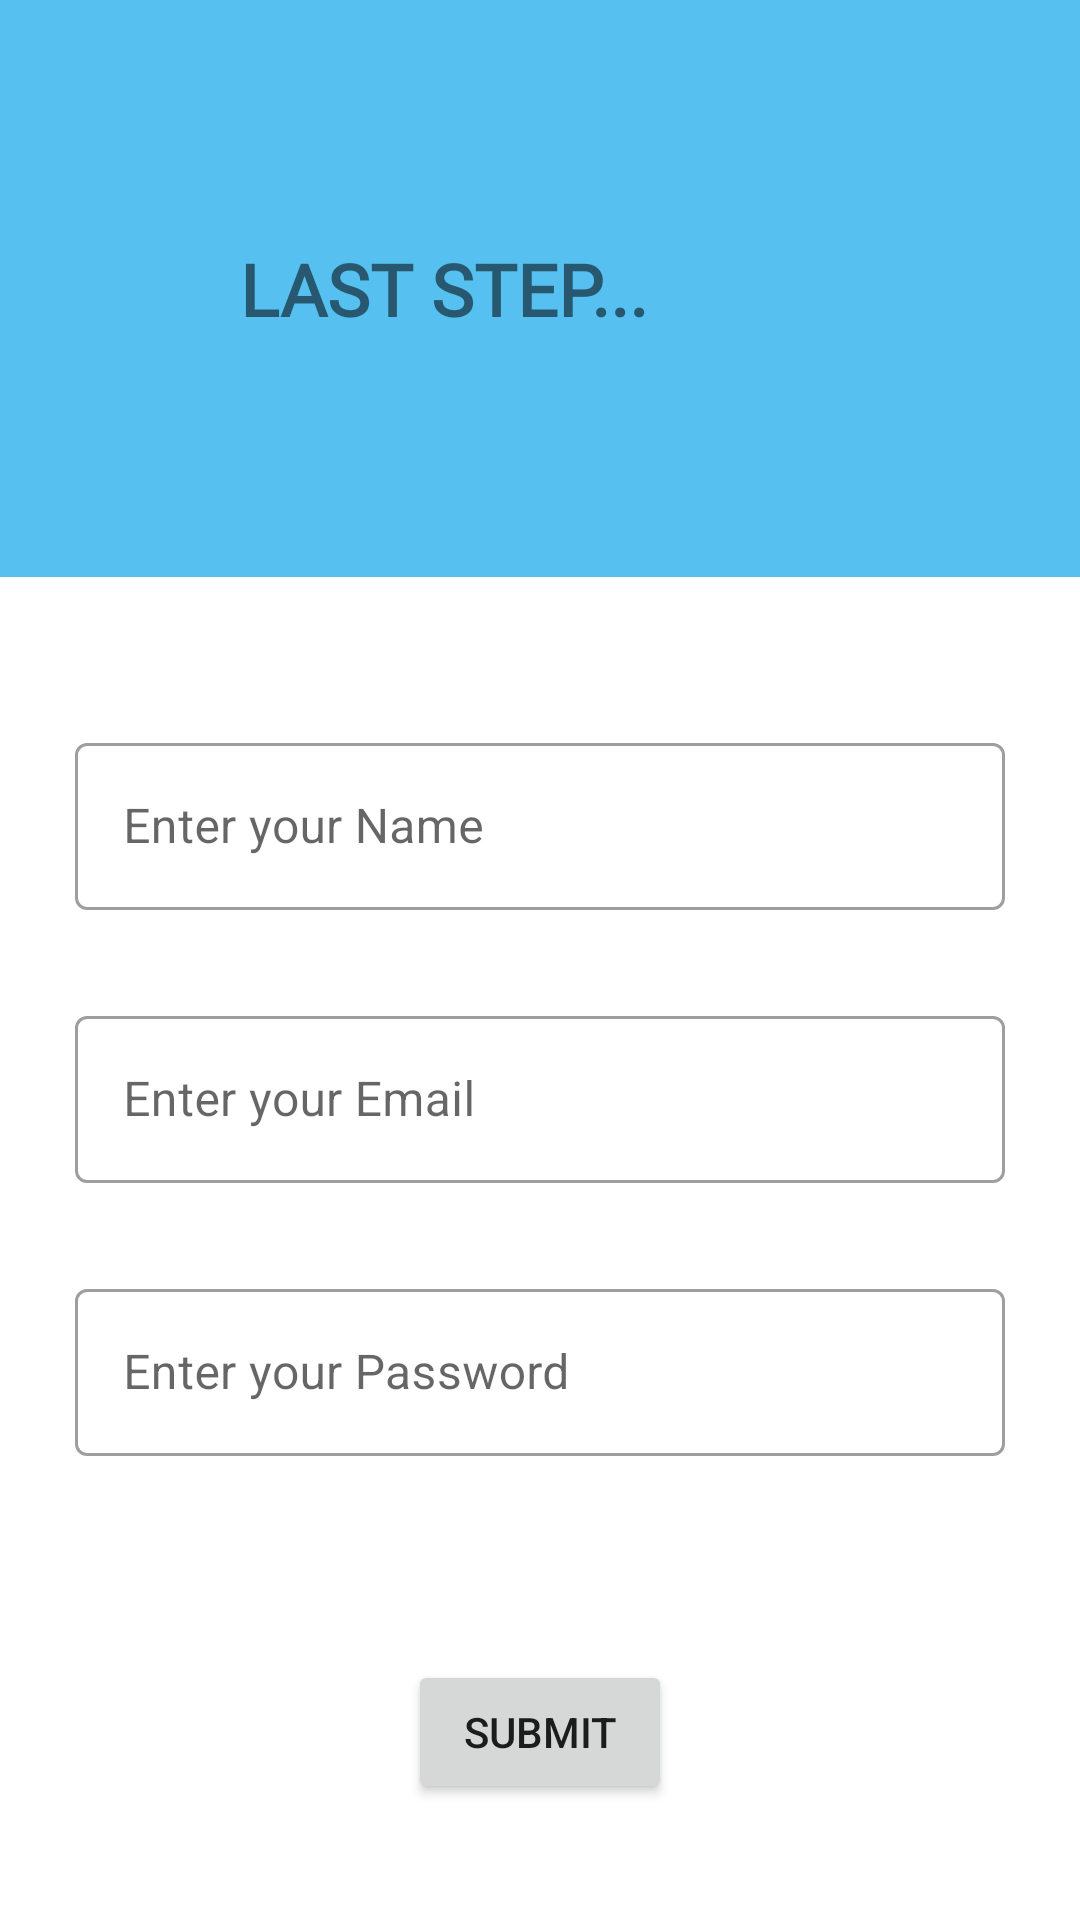

Write the Android layout XML for this screen, with the resource values it uses.
<!-- AndroidManifest.xml: application theme Theme.AngleInYou -->
<!-- res/layout/activity_upate_user.xml -->
<?xml version="1.0" encoding="utf-8"?>
<androidx.constraintlayout.widget.ConstraintLayout xmlns:android="http://schemas.android.com/apk/res/android"
    xmlns:app="http://schemas.android.com/apk/res-auto"
    xmlns:tools="http://schemas.android.com/tools"
    android:layout_width="match_parent"
    android:layout_height="match_parent"
    tools:context=".UpateUser">

    <LinearLayout
        android:id="@+id/linearLayout2"
        android:layout_width="match_parent"
        android:layout_height="wrap_content"
        android:orientation="vertical"
        app:layout_constraintEnd_toEndOf="parent"
        app:layout_constraintHorizontal_bias="0.5"
        app:layout_constraintStart_toStartOf="parent"
        app:layout_constraintTop_toTopOf="parent">

        <TextView
            android:id="@+id/textView24"
            android:layout_width="match_parent"
            android:layout_height="wrap_content"
            android:background="@color/colorPrimary"
            android:fontFamily="@font/bungee"
            android:padding="80dp"
            android:text="LAST STEP..."
            android:textSize="24sp"
            android:textStyle="bold" />

    </LinearLayout>

    <com.google.android.material.textfield.TextInputLayout
        android:id="@+id/name"
        style="@style/Widget.MaterialComponents.TextInputLayout.OutlinedBox"
        android:layout_width="match_parent"
        android:layout_height="wrap_content"
        android:layout_marginLeft="25dp"
        android:layout_marginTop="50dp"
        android:layout_marginRight="25dp"
        android:hint="Enter your Name"
        app:layout_constraintEnd_toEndOf="parent"
        app:layout_constraintStart_toStartOf="parent"
        app:layout_constraintTop_toBottomOf="@+id/linearLayout2">

        <com.google.android.material.textfield.TextInputEditText
            android:layout_width="match_parent"
            android:layout_height="wrap_content"
            android:inputType="text" />
    </com.google.android.material.textfield.TextInputLayout>

    <com.google.android.material.textfield.TextInputLayout
        android:id="@+id/email"
        style="@style/Widget.MaterialComponents.TextInputLayout.OutlinedBox"
        android:layout_width="match_parent"
        android:layout_height="wrap_content"
        android:layout_marginLeft="25dp"
        android:layout_marginTop="30dp"
        android:layout_marginRight="25dp"
        android:hint="Enter your Email"
        app:layout_constraintEnd_toEndOf="parent"
        app:layout_constraintStart_toStartOf="parent"
        app:layout_constraintTop_toBottomOf="@+id/name">

        <com.google.android.material.textfield.TextInputEditText
            android:layout_width="match_parent"
            android:layout_height="wrap_content"
            android:inputType="text" />
    </com.google.android.material.textfield.TextInputLayout>

    <com.google.android.material.textfield.TextInputLayout
        android:id="@+id/password"
        style="@style/Widget.MaterialComponents.TextInputLayout.OutlinedBox"
        android:layout_width="match_parent"
        android:layout_height="wrap_content"
        android:layout_marginLeft="25dp"
        android:layout_marginTop="30dp"
        android:layout_marginRight="25dp"
        android:hint="Enter your Password"
        app:layout_constraintEnd_toEndOf="parent"
        app:layout_constraintStart_toStartOf="parent"
        app:layout_constraintTop_toBottomOf="@+id/email">

        <com.google.android.material.textfield.TextInputEditText
            android:layout_width="match_parent"
            android:layout_height="wrap_content"
            android:inputType="textPassword" />
    </com.google.android.material.textfield.TextInputLayout>

    <Button
        android:id="@+id/button5"
        android:layout_width="wrap_content"
        android:layout_height="wrap_content"
        android:layout_marginTop="68dp"
        android:onClick="update"
        android:text="Submit"
        app:layout_constraintEnd_toEndOf="parent"
        app:layout_constraintStart_toStartOf="parent"
        app:layout_constraintTop_toBottomOf="@+id/password" />
</androidx.constraintlayout.widget.ConstraintLayout>
<!-- resources referenced by this layout -->
<resources>
  <color name="colorPrimary">#56C1F1</color>
  <style name="Theme.AngleInYou" parent="Theme.MaterialComponents.DayNight.NoActionBar">
          
          <item name="colorPrimary">@color/purple_500</item>
          <item name="colorPrimaryVariant">@color/purple_700</item>
          <item name="colorOnPrimary">@color/white</item>
          
          <item name="colorSecondary">@color/teal_200</item>
          <item name="colorSecondaryVariant">@color/teal_700</item>
          <item name="colorOnSecondary">@color/black</item>
          
          <item name="android:statusBarColor" tools:targetApi="l">?attr/colorPrimaryVariant</item>
          
      </style>
  <color name="purple_500">#FF6200EE</color>
  <color name="purple_700">#FF3700B3</color>
  <color name="white">#FFFFFFFF</color>
  <color name="teal_200">#FF03DAC5</color>
  <color name="teal_700">#FF018786</color>
  <color name="black">#FF000000</color>
</resources>
